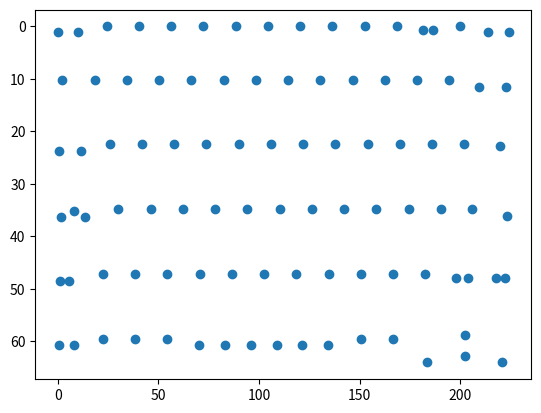

Generate this figure with matplotlib:
#!/usr/bin/env python3
"""
Generate C code for the common configuration of the RBG matrix feature of QMK

Reference: https://docs.qmk.fm/#/feature_rgb_matrix?id=common-configuration

To use adjust `ansi` variable, run it and use the printed output.

All LEDs are set as type LED_FLAG_KEYLIGHT. That's good enough for us.
All our LEDs are behind keys. However, LED_FLAG_MODIFIER might be useful for
some keys. Not sure what that means, though.
"""

from collections import OrderedDict

# Rows and columns in the electrical keyboard matrix.
# Equivalent to QMK's macros: MATRIX_ROWS and MATRIX_COLS
# Keyboard
MATRIX_ROWS = 8
MATRIX_COLS = 16
# Macropad
#MATRIX_ROWS = 4
#MATRIX_COLS = 8

LED_FLAG_NONE      = 0x00
LED_FLAG_MODIFIER  = 0x01
LED_FLAG_UNDERGLOW = 0x02
LED_FLAG_KEYLIGHT  = 0x04
LED_FLAG_INDICATOR = 0x08

# This structure is (manually) taken from a picture of the LED positions.
# The coordinates don't need to be translated or scaled. This script takes care of that.
# I loaded the PDF into GIMP and just took the coordinates.
# id:     LED id, of where it's connected to the LED controller
# x:      x coordinate of the LED
# y:      y coordinate of the LED
# matrix: The keyboard matrix coordinate of the key this LED belongs to.
#         Only one LED per key needs this. Other's can keep it unset.
ansi = [
    { "id": "26", "x":86,  "y": 160, "matrix": (5,7) },  # ESC
    { "id": "24", "x":134, "y": 160 }, # ESC
    { "id": "22", "x":200, "y": 154, "matrix": (5,3) },

    { "id": "20", "x":275, "y": 154, "matrix": (5,2) }, # Each 75 apart in x
    { "id": "19", "x":350, "y": 154, "matrix": (4,6) },
    { "id": "21", "x":425, "y": 154, "matrix": (4,3) },
    { "id": "23", "x":500, "y": 154, "matrix": (10,4) },
    { "id": "25", "x":575, "y": 154, "matrix": (10,3) },
    { "id": "27", "x":650, "y": 154, "matrix": (10,2) },
    { "id": "68", "x":725, "y": 154, "matrix": (15,1) },
    { "id": "75", "x":800, "y": 154, "matrix": (11,3) },
    { "id": "69", "x":875, "y": 154, "matrix": (8,4) },

    { "id": "67", "x":935,  "y": 158, "matrix": (8,6) }, # PrtScr
    { "id": "72", "x":960,  "y": 158 },                  # PrtScr
    { "id": "71", "x":1022, "y": 154, "matrix": (13,3) },# F12
    { "id": "73", "x":1088, "y": 160 },                 # Del
    { "id": "74", "x":1135, "y": 160, "matrix": (1,0) },# Del

    # Second row
    { "id": "17", "x":97,  "y": 216, "matrix": (2,4) }, # Each 75 apart in x
    { "id": "16", "x":172, "y": 216, "matrix": (2,5) },
    { "id": "14", "x":247, "y": 216, "matrix": (5,5) },
    { "id": "13", "x":322, "y": 216, "matrix": (4,5) },
    { "id": "12", "x":397, "y": 216, "matrix": (6,5) },
    { "id": "10", "x":472, "y": 216, "matrix": (6,4) },
    { "id": "15", "x":547, "y": 216, "matrix": (7,4) },
    { "id": "11", "x":622, "y": 216, "matrix": (7,5) },
    { "id": "18", "x":697, "y": 216, "matrix": (10,5) },
    { "id": "70", "x":772, "y": 216, "matrix": (8,5) },
    { "id": "62", "x":847, "y": 216, "matrix": (13,4) },
    { "id": "64", "x":922, "y": 216, "matrix": (13,2) },
    { "id": "63", "x":997, "y": 216, "matrix": (14,4) },

    { "id": "65", "x":1067, "y": 224 },                   # Backspace
    { "id": "66", "x":1128, "y": 224, "matrix": (14,5) }, # Backspace

    # Third row
    { "id": "2",  "x":90,   "y": 298, "matrix": (2,3) },  # Tab
    { "id": "1",  "x":140,  "y": 298 },                   # Tab

    { "id": "6",  "x":207,  "y": 290, "matrix": (2,0) }, # Each 75 apart in x
    { "id": "4",  "x":282,  "y": 290, "matrix": (5,6) },
    { "id": "3",  "x":357,  "y": 290, "matrix": (4,2) },
    { "id": "5",  "x":432,  "y": 290, "matrix": (6,6) },
    { "id": "8",  "x":507,  "y": 290, "matrix": (6,3) },
    { "id": "9",  "x":582,  "y": 290, "matrix": (7,3) },
    { "id": "7",  "x":657,  "y": 290, "matrix": (7,6) },
    { "id": "59", "x":732,  "y": 290, "matrix": (10,6) },
    { "id": "60", "x":807,  "y": 290, "matrix": (8,3) },
    { "id": "61", "x":882,  "y": 290, "matrix": (13,5) },
    { "id": "58", "x":957,  "y": 290, "matrix": (13,6) },
    { "id": "55", "x":1032, "y": 290, "matrix": (14,6) },

    { "id": "56", "x":1115, "y": 292, "matrix": (8,2) },

    # Forth row
    { "id": "45", "x":94, "y": 374, "matrix": (4,4) }, # Caps
    { "id": "39", "x":123, "y": 367 },                 # Caps
    { "id": "43", "x":150, "y": 374 },                 # Caps

    { "id": "37", "x":227, "y": 365, "matrix": (2,7) }, # Each 75 apart in x
    { "id": "42", "x":302, "y": 365, "matrix": (5,4) },
    { "id": "38", "x":377, "y": 365, "matrix": (14,7) },
    { "id": "44", "x":452, "y": 365, "matrix": (6,7) },
    { "id": "40", "x":527, "y": 365, "matrix": (6,2) },
    { "id": "41", "x":602, "y": 365, "matrix": (7,2) },
    { "id": "50", "x":677, "y": 365, "matrix": (7,7) },
    { "id": "51", "x":752, "y": 365, "matrix": (10,7) },
    { "id": "52", "x":827, "y": 365, "matrix": (8,7) },
    { "id": "49", "x":902, "y": 365, "matrix": (13,7) },
    { "id": "53", "x":977, "y": 365, "matrix": (14,0) },

    { "id": "54", "x":1050, "y": 365 },                   # Enter
    { "id": "57", "x":1131, "y": 373, "matrix": (14,1) }, # Enter

    # Fifth row
    { "id": "33", "x":91,  "y": 448, "matrix": (9,1) }, # Shift
    { "id": "31", "x":113, "y": 448 },                  # Shift
    { "id": "29", "x":191, "y": 440 },                  # Shift

    { "id": "28", "x":266, "y": 440, "matrix": (5,1) }, # Each 75 apart in x
    { "id": "30", "x":341, "y": 440, "matrix": (5,0) },
    { "id": "32", "x":416, "y": 440, "matrix": (0,0) },
    { "id": "34", "x":491, "y": 440, "matrix": (6,0) },
    { "id": "36", "x":566, "y": 440, "matrix": (6,1) },
    { "id": "77", "x":641, "y": 440, "matrix": (7,1) },
    { "id": "78", "x":716, "y": 440, "matrix": (7,0) },
    { "id": "79", "x":791, "y": 440, "matrix": (10,0) },
    { "id": "76", "x":866, "y": 440, "matrix": (8,0) },
    { "id": "80", "x":941, "y": 440, "matrix": (13,0) },

    { "id": "81", "x":1013, "y": 445 },                  # Shift
    { "id": "83", "x":1041, "y": 445 },                  # Shift
    { "id": "84", "x":1106, "y": 445 },                  # Shift
    { "id": "93", "x":1127, "y": 445, "matrix": (9,0) }, # Shift

    # Sixth row
    { "id": "35", "x":89,   "y": 522, "matrix": (12,1) }, # CTRL
    { "id": "46", "x":124,  "y": 522 },                   # CTRL
    { "id": "94", "x":191,  "y": 515, "matrix": (2,2) },
    { "id": "47", "x":266,  "y": 515, "matrix": (1,3) },
    { "id": "48", "x":341,  "y": 515, "matrix": (3,1) },
    { "id": "95", "x":415,  "y": 522, "matrix": (4,1) },  # Space
    { "id": "96", "x":475,  "y": 522 },                   # Space
    { "id": "97", "x":535,  "y": 522 },                   # Space
    { "id": "86", "x":595,  "y": 522 },                   # Space
    { "id": "87", "x":655,  "y": 522 },                   # Space
    { "id": "88", "x":715,  "y": 522 },                   # Space
    { "id": "85", "x":791,  "y": 515, "matrix": (3,0)  },
    { "id": "89", "x":865,  "y": 515, "matrix": (12,0)  },
    { "id": "90", "x":945,  "y": 542, "matrix": (11,6)  },
    { "id": "91", "x":1033, "y": 534, "matrix": (8,1)  },  # Down
    { "id": "82", "x":1033, "y": 510, "matrix": (13,1)  }, # Up
    { "id": "92", "x":1120, "y": 542, "matrix": (15,2)  },
]

macropad = [
    { "id": "6",  "x":1332, "y": 158, "matrix": (1,2) },
    { "id": "3",  "x":1395, "y": 158, "matrix": (2,2) },
    { "id": "23", "x":1460, "y": 158, "matrix": (4,3) },
    { "id": "18", "x":1523, "y": 158, "matrix": (4,2) },

    { "id": "5",  "x":1332, "y": 219, "matrix": (0,0) },
    { "id": "1",  "x":1395, "y": 219, "matrix": (4,0) },
    { "id": "21", "x":1460, "y": 219, "matrix": (1,1) },
    { "id": "19", "x":1523, "y": 219, "matrix": (6,1) },

    { "id": "8",  "x":1332, "y": 294, "matrix": (1,0) },
    { "id": "2",  "x":1395, "y": 294, "matrix": (5,0) },
    { "id": "22", "x":1460, "y": 294, "matrix": (2,1) },
    { "id": "17", "x":1523, "y": 294, "matrix": (5,2) },

    { "id": "7",  "x":1332, "y": 368, "matrix": (2,0) },
    { "id": "4",  "x":1395, "y": 368, "matrix": (6,0) },
    { "id": "24", "x":1460, "y": 368, "matrix": (3,1) },
    { "id": "20", "x":1523, "y": 368, "matrix": (7,1) },

    { "id": "10", "x":1332, "y": 443, "matrix": (3,0) },
    { "id": "12", "x":1395, "y": 443, "matrix": (7,0) },
    { "id": "16", "x":1460, "y": 443, "matrix": (4,1) },
    { "id": "14", "x":1523, "y": 443, "matrix": (6,2) },

    { "id": "9",  "x":1332, "y": 519, "matrix": (0,1) },
    { "id": "11", "x":1395, "y": 519, "matrix": (7,2) },
    { "id": "15", "x":1460, "y": 519, "matrix": (5,1) },
    { "id": "13", "x":1523, "y": 519, "matrix": (0,2) },
]

# Recommended by QMK to be the (x,y) range of position values
LED_MAX = (224.0, 64.0)

NO_LED = 255

# Map LEDs to keyboard matrix and normalize LED coordinates
def normalize(layout):
    led_to_el = [[NO_LED for _ in range(MATRIX_COLS)] for _ in range(MATRIX_ROWS)]
    # Find smallest (offset) and largest (max) values
    offset_x = layout[0]['x']
    offset_y = layout[0]['y']
    max_x = layout[-1]['x']
    max_y = layout[-1]['y']
    for v in layout:
        if v['x'] < offset_x:
            offset_x = v['x']
        if v['y'] < offset_y:
            offset_y = v['y']
        if v['x'] > max_x:
            max_x = v['x']
        if v['y'] > max_y:
            max_y = v['y']
    # Ratio of coordinates in the input data vs QMK's reference rectangle
    x_ratio = LED_MAX[0] / (max_x - offset_x)
    y_ratio = LED_MAX[1] / (max_y - offset_y)

    # Normalize LED coordinates by scaling and translating
    normalized = OrderedDict()
    for v in sorted(layout, key=lambda item: int(item['id'])):
        x = x_ratio * (v['x'] - offset_x)
        y = y_ratio * (v['y'] - offset_y)

        normalized[int(v['id'])] = (x, y)

        if 'matrix' in v:
            if not v['matrix'] or v['matrix'] == ():
                continue
            (matrix_x,matrix_y) =  v['matrix']
            # Map LED IDs to keyboard matrix
            # Turn LED index into 0-indexed
            led_to_el[matrix_y][matrix_x] = int(v['id']) - 1
    return led_to_el, normalized

# Turn the data to C code that can be used in QMK's keymap.c
def print_matrix(layout, led_to_el, normalized):
    print("led_config_t g_led_config = { {")
    print("  // Key Matrix to LED Index")
    for row in led_to_el:
        print("  {", end='')
        for col in row:
            if col == 255:
                col = 'NO_LED'
            print(f"{col: >6}, ", end='')
        print("},")

    print("}, {")
    print("  // LED Index to Physical Position")
    for (i, (led_id, (x, y))) in enumerate(normalized.items()):
        coords = f"  {{ {int(x): >3}, {int(y): >3} }},"
        print(f"{coords: <15} // LED {led_id}")

    print("}, {")
    print("  // LED Index to Flag")
    print("  ", end='')
    for i in range(len(layout)):
        # TODO: Support other LED flags
        print(LED_FLAG_KEYLIGHT, end='')
        if i + 1 == len(layout):
            print()
            break
        else:
            print(", ", end='')
        if (i + 1) % 16 == 0:
            print("\n  ", end='')
    print("} };")

def main(data):
    # Normalize data and convert to C code
    led_to_el, normalized = normalize(data)
    print_matrix(data, led_to_el, normalized)

    # Draw led positions to visually check them with the reference design
    import matplotlib.pyplot as plt
    a = [[x, y] for _i, (x, y) in normalized.items()]
    scatter = plt.scatter(*zip(*a))
    ax = scatter.axes
    ax.invert_yaxis()
    plt.show()

if __name__ == "__main__":
    # Can choose which dataset to process
    main(ansi)